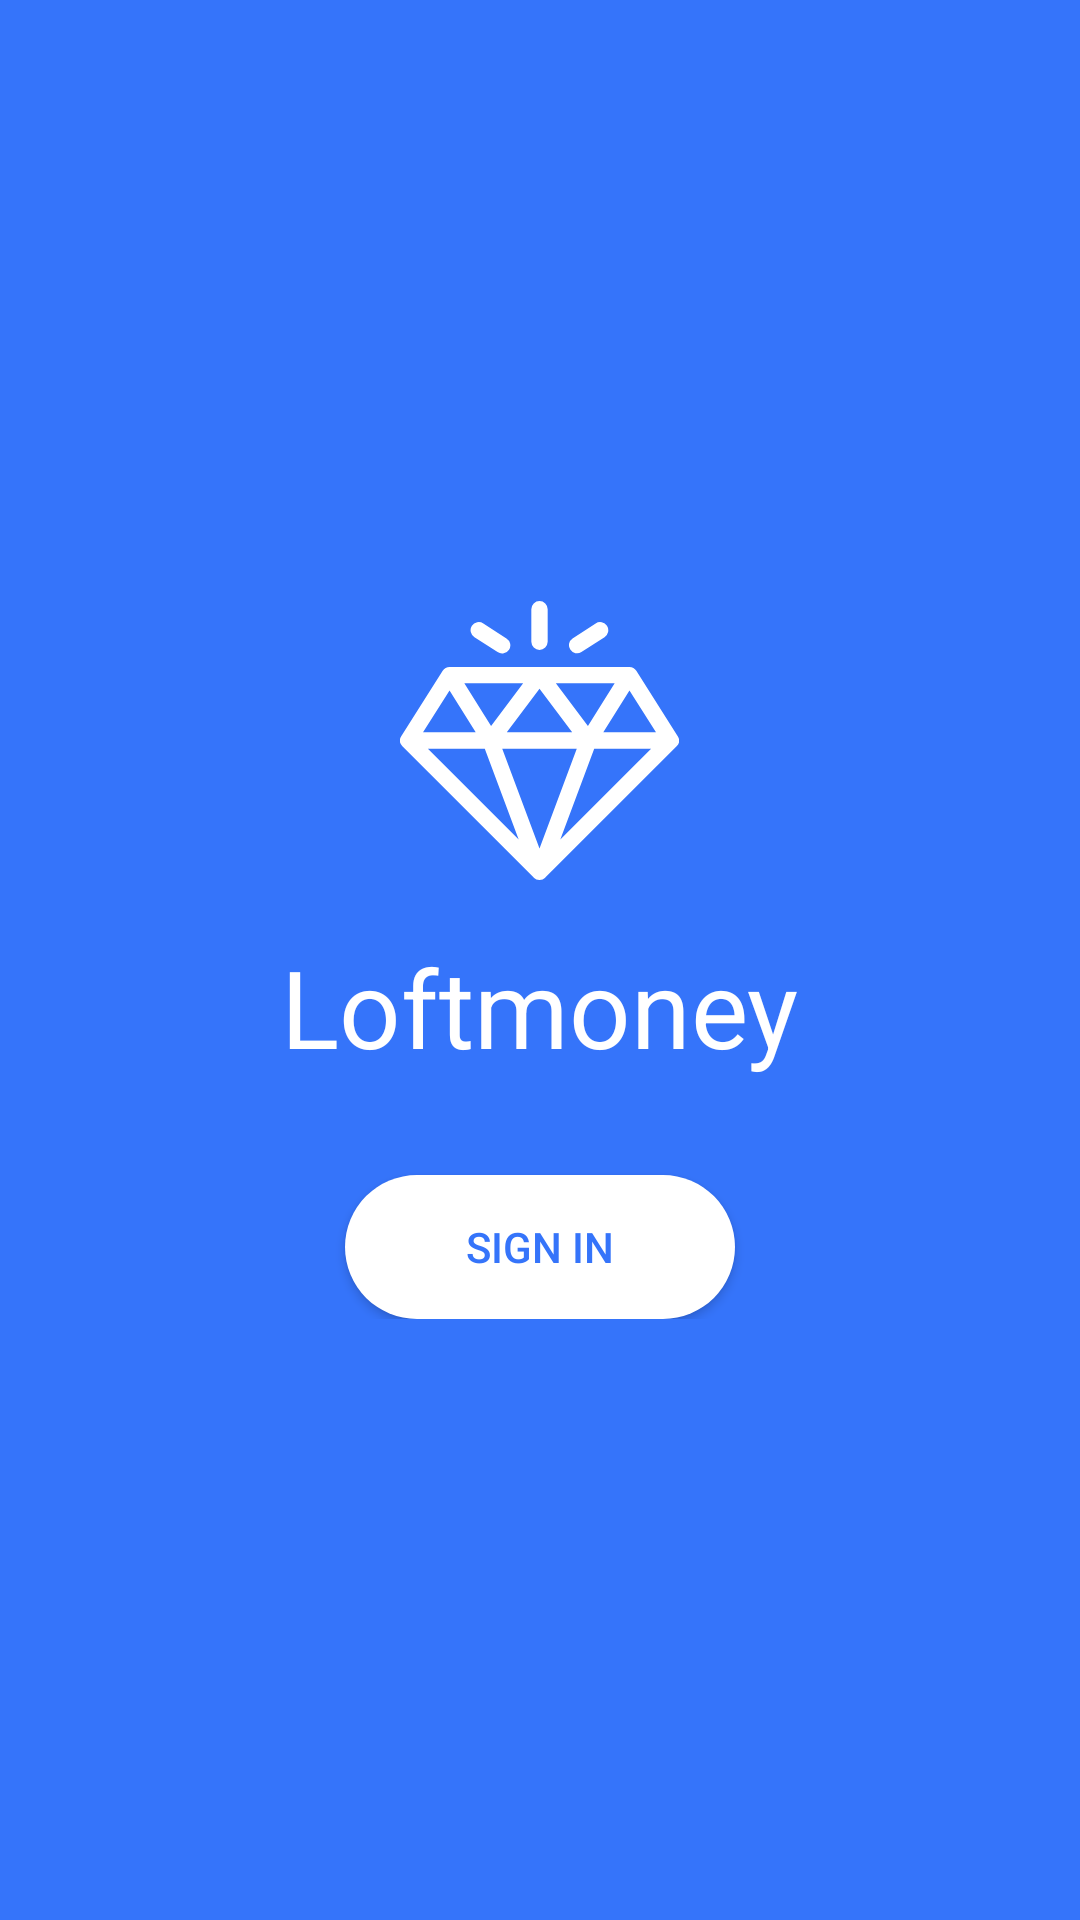

Reconstruct the res/layout file that produces this screen, plus the resources it refers to.
<!-- AndroidManifest.xml: application theme AppTheme -->
<!-- res/layout/activity_auth.xml -->
<?xml version="1.0" encoding="utf-8"?>
<FrameLayout xmlns:android="http://schemas.android.com/apk/res/android"
    android:id="@+id/authMainScreen"
    android:layout_width="match_parent"
    android:layout_height="match_parent"
    android:background="@color/colorPrimary">

    <LinearLayout
        android:layout_width="match_parent"
        android:layout_height="wrap_content"
        android:layout_gravity="center"
        android:orientation="vertical"
        >

        <ImageView
            android:layout_width="93dp"
            android:layout_height="93dp"
            android:src="@drawable/ic_diamond_icon"
            android:layout_gravity="center_horizontal"
            >
        </ImageView>

        <TextView
            android:layout_width="wrap_content"
            android:layout_height="wrap_content"
            android:text="@string/app_name"
            android:layout_gravity="center_horizontal"
            android:layout_marginTop="18dp"
            style="@style/TextStyle" />

        <Button
            android:id="@+id/btnAuthSignIn"
            android:layout_width="130dp"
            android:layout_height="48dp"
            android:layout_gravity="center_horizontal"
            android:layout_marginTop="32dp"
            android:background="@drawable/loft_button_background"
            android:textAllCaps="true"
            android:fontFamily="sans-serif-medium"
            android:textColor="@color/colorPrimary"
            android:text="@string/action_sing_in" />
    </LinearLayout>

</FrameLayout>
<!-- resources referenced by this layout -->
<resources>
  <color name="colorPrimary">#3574FA</color>
  <!-- drawable ic_diamond_icon (drawable) -->
  <vector xmlns:android="http://schemas.android.com/apk/res/android"
      android:width="93dp"
      android:height="93dp"
      android:viewportWidth="93"
      android:viewportHeight="93">
    <path
        android:pathData="M92.593,45.068l-0.015,-0.025 -13.805,-21.798a2.727,2.727 0,0 0,-2.302 -1.266L16.53,21.979c-0.947,0 -1.811,0.492 -2.302,1.266L0.407,45.068l-0.044,0.076a2.724,2.724 0,0 0,0.424 3.272l0.01,0.011 43.777,43.776 0.021,0.02a2.723,2.723 0,0 0,3.81 0l0.022,-0.02 43.776,-43.776 0.01,-0.01a2.725,2.725 0,0 0,0.38 -3.349zM71.555,27.428l-8.912,14.259L51.95,27.428h19.606zM57.4,43.776L35.602,43.776L46.5,29.245 57.4,43.775zM41.05,27.428L30.357,41.687l-8.912,-14.259h19.606zM16.514,29.82l8.722,13.956L7.675,43.776l8.839,-13.956zM9.302,49.225h18.96l11.3,30.26 -30.26,-30.26zM46.5,82.488L34.078,49.225h24.844L46.5,82.488zM53.439,79.485l11.3,-30.26L83.7,49.225l-30.26,30.26zM67.764,43.775l8.723,-13.955 8.839,13.956L67.764,43.776zM46.5,0a2.725,2.725 0,0 0,-2.724 2.725v10.898a2.725,2.725 0,0 0,5.449 0L49.225,2.725A2.725,2.725 0,0 0,46.5 0zM35.485,12.464l-7.707,-4.982a2.725,2.725 0,1 0,-2.958 4.576l7.707,4.982a2.725,2.725 0,1 0,2.958 -4.576zM68.99,8.29a2.725,2.725 0,0 0,-3.768 -0.808l-7.706,4.982a2.725,2.725 0,0 0,2.958 4.576l7.707,-4.982a2.725,2.725 0,0 0,0.809 -3.767z"
        android:fillColor="#FFFF"
        android:fillType="nonZero"/>
  </vector>
  <!-- drawable loft_button_background (drawable) -->
  <?xml version="1.0" encoding="utf-8"?>
  <shape xmlns:android="http://schemas.android.com/apk/res/android">
      <corners android:radius="29.5dp"></corners>
      <solid android:color="#FFFFFF"></solid>
  </shape>
  <string name="action_sing_in">SIGN IN</string>
  <string name="app_name" translatable="false">Loftmoney</string>
  <style name="TextStyle" parent="TextAppearance.AppCompat">
          <item name="fontFamily">sans-serif-medium</item>
          <item name="android:textSize">36sp</item>
          <item name="android:textColor">@color/blue_background_text_color</item>
      </style>
  <style name="AppTheme" parent="Theme.AppCompat.Light.NoActionBar">
          
          <item name="colorPrimary">@color/colorPrimary</item>
          <item name="colorPrimaryDark">@color/colorPrimaryDark</item>
          <item name="colorAccent">@color/colorAccentMain</item>
      </style>
  <color name="blue_background_text_color">#FFFFFF</color>
  <color name="colorPrimaryDark">#0555FF</color>
  <color name="colorAccentMain">#ffc107</color>
</resources>
